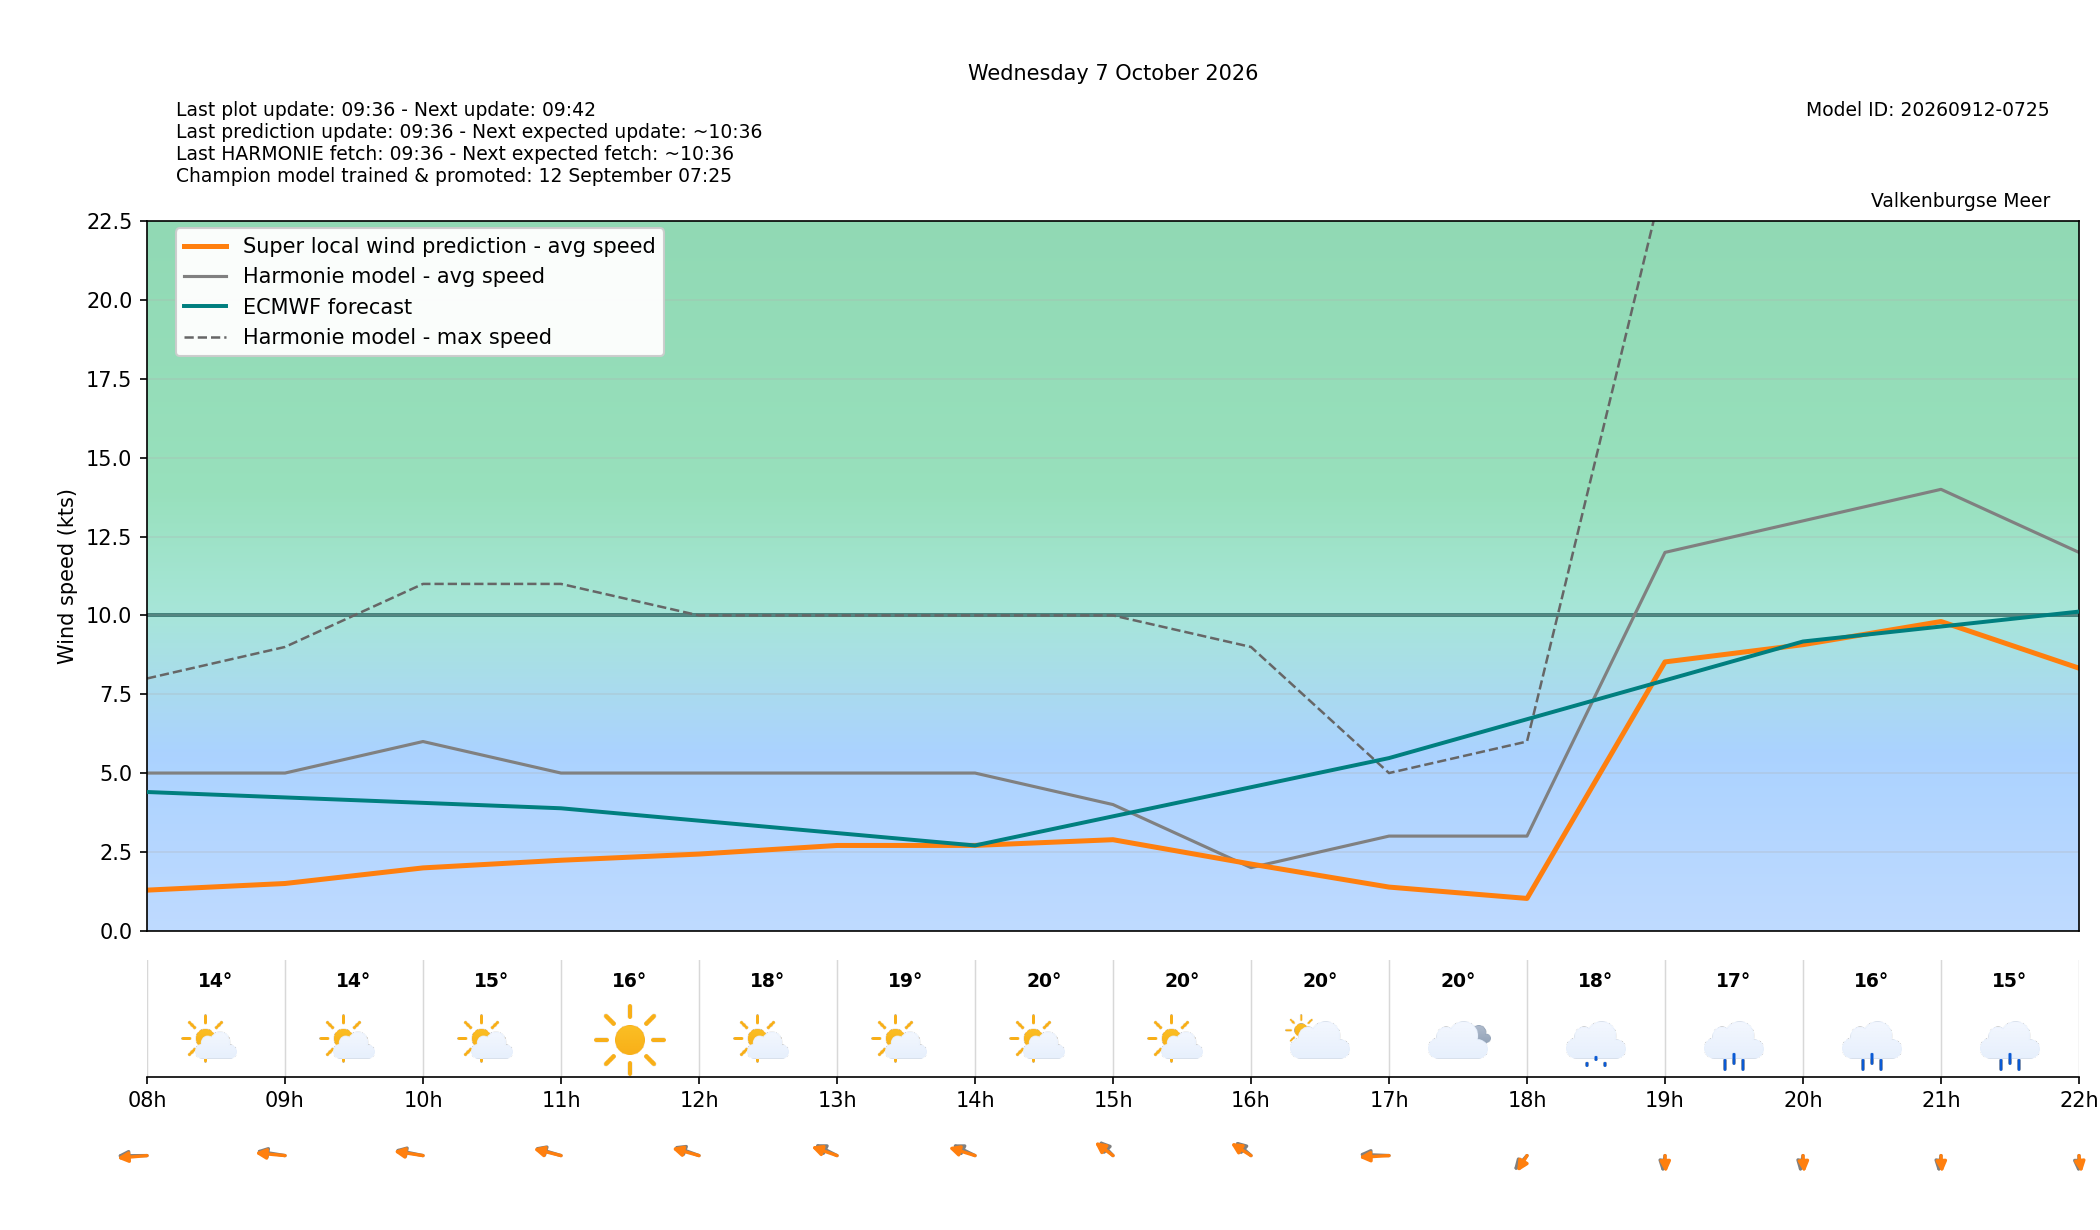

The file beside this chart, header and first rows:
target_time_utc, target_time_local, hour_utc, hour_local, forecast_wind_speed, forecast_wind_min, forecast_wind_max, lstm_pred_wind_speed, delta_speed_lstm_minus_forecast, forecast_wind_dir_deg, lstm_pred_wind_dir_deg, delta_dir_lstm_minus_forecast, forecast_temperature_c, weather_code, weather_source, is_daylight
2026-10-06T22:00:00Z, 2026-10-07T00:00:00+0200, 22, 00, 2.0, 2.0, 8.0, 0.2488, -1.751, 64.0, 60.86, -3.142, 15.06, 1, knmi_p1, False
2026-10-06T23:00:00Z, 2026-10-07T01:00:00+0200, 23, 01, 4.0, 4.0, 6.0, 0.5541, -3.446, 101.0, 97.86, -3.142, 15.35, 0, knmi_p1, False
2026-10-07T00:00:00Z, 2026-10-07T02:00:00+0200, 00, 02, 5.0, 5.0, 8.0, 0.794, -4.206, 94.0, 89.53, -4.474, 14.91, 0, knmi_p1, False
2026-10-07T01:00:00Z, 2026-10-07T03:00:00+0200, 01, 03, 5.0, 5.0, 10.0, 0.9075, -4.093, 101.0, 96.71, -4.287, 14.84, 1, knmi_p1, False
2026-10-07T02:00:00Z, 2026-10-07T04:00:00+0200, 02, 04, 4.0, 4.0, 8.0, 0.7101, -3.29, 104.0, 100, -3.989, 14.68, 1, knmi_p1, False
2026-10-07T03:00:00Z, 2026-10-07T05:00:00+0200, 03, 05, 5.0, 5.0, 8.0, 0.8553, -4.145, 114.0, 108.1, -5.937, 14.37, 0, knmi_p1, False
2026-10-07T04:00:00Z, 2026-10-07T06:00:00+0200, 04, 06, 3.0, 3.0, 8.0, 0.7633, -2.237, 104.0, 100.7, -3.275, 13.93, 1, knmi_p1, False
2026-10-07T05:00:00Z, 2026-10-07T07:00:00+0200, 05, 07, 5.0, 5.0, 7.0, 1.143, -3.857, 82.0, 77.46, -4.539, 13.7, 1, knmi_p1, False
2026-10-07T06:00:00Z, 2026-10-07T08:00:00+0200, 06, 08, 5.0, 5.0, 8.0, 1.286, -3.714, 89.0, 81.28, -7.724, 13.86, 1, knmi_p1, True
2026-10-07T07:00:00Z, 2026-10-07T09:00:00+0200, 07, 09, 5.0, 5.0, 9.0, 1.496, -3.504, 106.0, 99.18, -6.817, 14.06, 1, knmi_p1, True
2026-10-07T08:00:00Z, 2026-10-07T10:00:00+0200, 08, 10, 6.0, 6.0, 11.0, 1.991, -4.009, 110.0, 105.2, -4.848, 14.96, 1, knmi_p1, True
2026-10-07T09:00:00Z, 2026-10-07T11:00:00+0200, 09, 11, 5.0, 5.0, 11.0, 2.234, -2.766, 118.0, 114, -3.991, 16.43, 0, knmi_p1, True
2026-10-07T10:00:00Z, 2026-10-07T12:00:00+0200, 10, 12, 5.0, 5.0, 10.0, 2.43, -2.57, 123.0, 116.4, -6.562, 17.66, 1, knmi_p1, True
2026-10-07T11:00:00Z, 2026-10-07T13:00:00+0200, 11, 13, 5.0, 5.0, 10.0, 2.703, -2.297, 132.0, 121.9, -10.06, 18.95, 1, knmi_p1, True
2026-10-07T12:00:00Z, 2026-10-07T14:00:00+0200, 12, 14, 5.0, 5.0, 10.0, 2.704, -2.296, 131.0, 119, -11.98, 19.79, 1, knmi_p1, True
2026-10-07T13:00:00Z, 2026-10-07T15:00:00+0200, 13, 15, 4.0, 4.0, 10.0, 2.886, -1.114, 152.0, 142.9, -9.094, 20.15, 1, knmi_p1, True
2026-10-07T14:00:00Z, 2026-10-07T16:00:00+0200, 14, 16, 2.0, 2.0, 9.0, 2.113, 0.1134, 148.0, 138, -10.03, 20.32, 2, knmi_p1, True
2026-10-07T15:00:00Z, 2026-10-07T17:00:00+0200, 15, 17, 3.0, 3.0, 5.0, 1.382, -1.618, 94.0, 83.97, -10.03, 19.88, 3, knmi_p1, True
2026-10-07T16:00:00Z, 2026-10-07T18:00:00+0200, 16, 18, 3.0, 3.0, 6.0, 1.023, -1.977, 26.0, 18.77, -7.23, 17.57, 53, knmi_p1, True
2026-10-07T17:00:00Z, 2026-10-07T19:00:00+0200, 17, 19, 12.0, 12.0, 24.0, 8.526, -3.474, 5.0, 358.5, -6.549, 16.54, 63, knmi_p1, True
2026-10-07T18:00:00Z, 2026-10-07T20:00:00+0200, 18, 20, 13.0, 13.0, 24.0, 9.072, -3.928, 6.0, 357.6, -8.424, 16.28, 61, knmi_p1, False
2026-10-07T19:00:00Z, 2026-10-07T21:00:00+0200, 19, 21, 14.0, 14.0, 26.0, 9.807, -4.193, 5.0, 358, -6.999, 14.75, 61, knmi_p1, False
2026-10-07T20:00:00Z, 2026-10-07T22:00:00+0200, 20, 22, 12.0, 12.0, 25.0, 8.327, -3.673, 1.0, 355.2, -5.835, 14.69, 53, knmi_p1, False
2026-10-07T21:00:00Z, 2026-10-07T23:00:00+0200, 21, 23, 11.0, 11.0, 22.0, 7.459, -3.541, 355.0, 349, -6.005, 14.98, 51, knmi_p1, False
